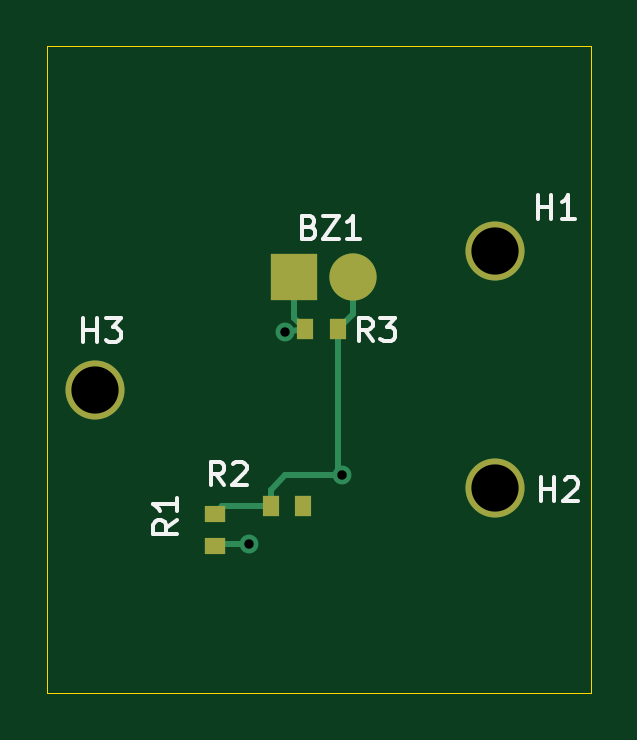
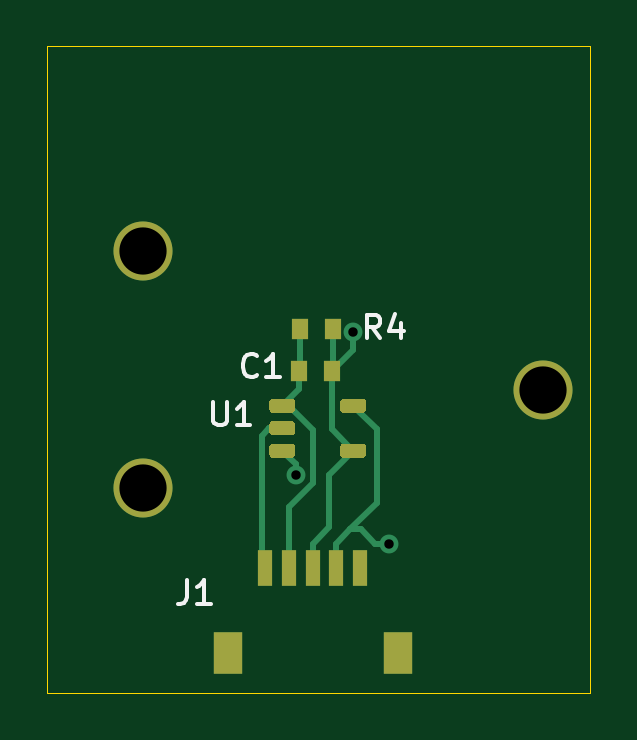
Circuit board: 11 layer files. Board 23.0 x 27.4 mm.
- bottom_copper: dogbone-B_Cu.gbr (5432 bytes)
- bottom_mask: dogbone-B_Mask.gbr (2687 bytes)
- paste: dogbone-B_Paste.gbr (2535 bytes)
- bottom_silk: dogbone-B_SilkS.gbr (2231 bytes)
- outline: dogbone-Edge_Cuts.gbr (678 bytes)
- top_copper: dogbone-F_Cu.gbr (2432 bytes)
- top_mask: dogbone-F_Mask.gbr (988 bytes)
- paste: dogbone-F_Paste.gbr (836 bytes)
- top_silk: dogbone-F_SilkS.gbr (4185 bytes)
- drill: dogbone-NPTH.drl (270 bytes)
- drill: dogbone-PTH.drl (383 bytes)

=== bottom_copper: dogbone-B_Cu.gbr ===
%TF.GenerationSoftware,KiCad,Pcbnew,5.1.10*%
%TF.CreationDate,2021-07-19T16:22:53-07:00*%
%TF.ProjectId,dogbone,646f6762-6f6e-4652-9e6b-696361645f70,rev?*%
%TF.SameCoordinates,Original*%
%TF.FileFunction,Copper,L2,Bot*%
%TF.FilePolarity,Positive*%
%FSLAX46Y46*%
G04 Gerber Fmt 4.6, Leading zero omitted, Abs format (unit mm)*
G04 Created by KiCad (PCBNEW 5.1.10) date 2021-07-19 16:22:53*
%MOMM*%
%LPD*%
G01*
G04 APERTURE LIST*
%TA.AperFunction,SMDPad,CuDef*%
%ADD10R,0.600000X1.550000*%
%TD*%
%TA.AperFunction,SMDPad,CuDef*%
%ADD11R,1.200000X1.800000*%
%TD*%
%TA.AperFunction,SMDPad,CuDef*%
%ADD12R,0.725000X0.900000*%
%TD*%
%TA.AperFunction,ComponentPad*%
%ADD13C,2.500000*%
%TD*%
%TA.AperFunction,ViaPad*%
%ADD14C,0.800000*%
%TD*%
%TA.AperFunction,Conductor*%
%ADD15C,0.250000*%
%TD*%
G04 APERTURE END LIST*
D10*
%TO.P,J1,5*%
%TO.N,Net-(J1-Pad5)*%
X54334400Y-98145600D03*
D11*
%TO.P,J1,6*%
%TO.N,Net-(J1-Pad6)*%
X59934400Y-101745600D03*
X52734400Y-101745600D03*
D10*
%TO.P,J1,4*%
%TO.N,+3V3*%
X55334400Y-98145600D03*
%TO.P,J1,3*%
%TO.N,UNAMP*%
X56334400Y-98145600D03*
%TO.P,J1,2*%
%TO.N,AMP*%
X57334400Y-98145600D03*
%TO.P,J1,1*%
%TO.N,GND*%
X58334400Y-98145600D03*
%TD*%
%TO.P,U1,4*%
%TO.N,UNAMP*%
%TA.AperFunction,SMDPad,CuDef*%
G36*
G01*
X55169900Y-93037600D02*
X55169900Y-93337600D01*
G75*
G02*
X55019900Y-93487600I-150000J0D01*
G01*
X54219900Y-93487600D01*
G75*
G02*
X54069900Y-93337600I0J150000D01*
G01*
X54069900Y-93037600D01*
G75*
G02*
X54219900Y-92887600I150000J0D01*
G01*
X55019900Y-92887600D01*
G75*
G02*
X55169900Y-93037600I0J-150000D01*
G01*
G37*
%TD.AperFunction*%
%TO.P,U1,3*%
%TO.N,VGND*%
%TA.AperFunction,SMDPad,CuDef*%
G36*
G01*
X58169900Y-93037600D02*
X58169900Y-93337600D01*
G75*
G02*
X58019900Y-93487600I-150000J0D01*
G01*
X57219900Y-93487600D01*
G75*
G02*
X57069900Y-93337600I0J150000D01*
G01*
X57069900Y-93037600D01*
G75*
G02*
X57219900Y-92887600I150000J0D01*
G01*
X58019900Y-92887600D01*
G75*
G02*
X58169900Y-93037600I0J-150000D01*
G01*
G37*
%TD.AperFunction*%
%TO.P,U1,2*%
%TO.N,GND*%
%TA.AperFunction,SMDPad,CuDef*%
G36*
G01*
X58169900Y-92087600D02*
X58169900Y-92387600D01*
G75*
G02*
X58019900Y-92537600I-150000J0D01*
G01*
X57219900Y-92537600D01*
G75*
G02*
X57069900Y-92387600I0J150000D01*
G01*
X57069900Y-92087600D01*
G75*
G02*
X57219900Y-91937600I150000J0D01*
G01*
X58019900Y-91937600D01*
G75*
G02*
X58169900Y-92087600I0J-150000D01*
G01*
G37*
%TD.AperFunction*%
%TO.P,U1,5*%
%TO.N,+3V3*%
%TA.AperFunction,SMDPad,CuDef*%
G36*
G01*
X55169900Y-91137600D02*
X55169900Y-91437600D01*
G75*
G02*
X55019900Y-91587600I-150000J0D01*
G01*
X54219900Y-91587600D01*
G75*
G02*
X54069900Y-91437600I0J150000D01*
G01*
X54069900Y-91137600D01*
G75*
G02*
X54219900Y-90987600I150000J0D01*
G01*
X55019900Y-90987600D01*
G75*
G02*
X55169900Y-91137600I0J-150000D01*
G01*
G37*
%TD.AperFunction*%
%TO.P,U1,1*%
%TO.N,AMP*%
%TA.AperFunction,SMDPad,CuDef*%
G36*
G01*
X58169900Y-91137600D02*
X58169900Y-91437600D01*
G75*
G02*
X58019900Y-91587600I-150000J0D01*
G01*
X57219900Y-91587600D01*
G75*
G02*
X57069900Y-91437600I0J150000D01*
G01*
X57069900Y-91137600D01*
G75*
G02*
X57219900Y-90987600I150000J0D01*
G01*
X58019900Y-90987600D01*
G75*
G02*
X58169900Y-91137600I0J-150000D01*
G01*
G37*
%TD.AperFunction*%
%TD*%
D12*
%TO.P,R4,2*%
%TO.N,AMP*%
X56899400Y-89827100D03*
%TO.P,R4,1*%
%TO.N,UNAMP*%
X55524400Y-89827100D03*
%TD*%
%TO.P,C1,2*%
%TO.N,AMP*%
X56857900Y-88049100D03*
%TO.P,C1,1*%
%TO.N,UNAMP*%
X55482900Y-88049100D03*
%TD*%
D13*
%TO.P,H3,1*%
%TO.N,N/C*%
X46577000Y-90623000D03*
%TD*%
%TO.P,H2,1*%
%TO.N,N/C*%
X63520000Y-94760000D03*
%TD*%
%TO.P,H1,1*%
%TO.N,N/C*%
X63520000Y-84740000D03*
%TD*%
D14*
%TO.N,VGND*%
X57048400Y-94208600D03*
%TO.N,UNAMP*%
X54635400Y-88176100D03*
%TO.N,+3V3*%
X53111400Y-97129600D03*
%TD*%
D15*
%TO.N,VGND*%
X57048400Y-93759100D02*
X57619900Y-93187600D01*
X57048400Y-94208600D02*
X57048400Y-93759100D01*
%TO.N,UNAMP*%
X55482900Y-89785600D02*
X55524400Y-89827100D01*
X55482900Y-88049100D02*
X55482900Y-89785600D01*
X55524400Y-92283100D02*
X54619900Y-93187600D01*
X55524400Y-89827100D02*
X55524400Y-92283100D01*
X55635900Y-94203600D02*
X54619900Y-93187600D01*
X54635400Y-88938100D02*
X55524400Y-89827100D01*
X54635400Y-88176100D02*
X54635400Y-88938100D01*
X56334400Y-97120600D02*
X56334400Y-98145600D01*
X55635900Y-96422100D02*
X56334400Y-97120600D01*
X55635900Y-94203600D02*
X55635900Y-96422100D01*
%TO.N,AMP*%
X56857900Y-89785600D02*
X56899400Y-89827100D01*
X56857900Y-88049100D02*
X56857900Y-89785600D01*
X56899400Y-90567100D02*
X57619900Y-91287600D01*
X56899400Y-89827100D02*
X56899400Y-90567100D01*
X56323399Y-94556601D02*
X57334400Y-95567602D01*
X56323399Y-92312333D02*
X56323399Y-94556601D01*
X57348132Y-91287600D02*
X56323399Y-92312333D01*
X57334400Y-95567602D02*
X57334400Y-98145600D01*
X57619900Y-91287600D02*
X57348132Y-91287600D01*
%TO.N,+3V3*%
X53619400Y-92288100D02*
X54619900Y-91287600D01*
X55334400Y-97120600D02*
X55334400Y-98145600D01*
X53619400Y-92288100D02*
X53619400Y-95405600D01*
X54298398Y-96521600D02*
X53690398Y-97129600D01*
X54735400Y-96521600D02*
X54298398Y-96521600D01*
X53619400Y-95405600D02*
X54735400Y-96521600D01*
X54735400Y-96521600D02*
X55334400Y-97120600D01*
X53690398Y-97129600D02*
X53111400Y-97129600D01*
X53111400Y-97129600D02*
X53111400Y-97129600D01*
%TO.N,GND*%
X58169900Y-92237600D02*
X57619900Y-92237600D01*
X58494910Y-92562610D02*
X58169900Y-92237600D01*
X58494910Y-97985090D02*
X58334400Y-98145600D01*
X58494910Y-92562610D02*
X58494910Y-97985090D01*
%TD*%
M02*

=== bottom_mask: dogbone-B_Mask.gbr ===
%TF.GenerationSoftware,KiCad,Pcbnew,5.1.10*%
%TF.CreationDate,2021-07-19T16:22:53-07:00*%
%TF.ProjectId,dogbone,646f6762-6f6e-4652-9e6b-696361645f70,rev?*%
%TF.SameCoordinates,Original*%
%TF.FileFunction,Soldermask,Bot*%
%TF.FilePolarity,Negative*%
%FSLAX46Y46*%
G04 Gerber Fmt 4.6, Leading zero omitted, Abs format (unit mm)*
G04 Created by KiCad (PCBNEW 5.1.10) date 2021-07-19 16:22:53*
%MOMM*%
%LPD*%
G01*
G04 APERTURE LIST*
%ADD10R,0.600000X1.550000*%
%ADD11R,1.200000X1.800000*%
%ADD12R,0.725000X0.900000*%
%ADD13C,2.500000*%
G04 APERTURE END LIST*
D10*
%TO.C,J1*%
X54334400Y-98145600D03*
D11*
X59934400Y-101745600D03*
X52734400Y-101745600D03*
D10*
X55334400Y-98145600D03*
X56334400Y-98145600D03*
X57334400Y-98145600D03*
X58334400Y-98145600D03*
%TD*%
%TO.C,U1*%
G36*
G01*
X55169900Y-93037600D02*
X55169900Y-93337600D01*
G75*
G02*
X55019900Y-93487600I-150000J0D01*
G01*
X54219900Y-93487600D01*
G75*
G02*
X54069900Y-93337600I0J150000D01*
G01*
X54069900Y-93037600D01*
G75*
G02*
X54219900Y-92887600I150000J0D01*
G01*
X55019900Y-92887600D01*
G75*
G02*
X55169900Y-93037600I0J-150000D01*
G01*
G37*
G36*
G01*
X58169900Y-93037600D02*
X58169900Y-93337600D01*
G75*
G02*
X58019900Y-93487600I-150000J0D01*
G01*
X57219900Y-93487600D01*
G75*
G02*
X57069900Y-93337600I0J150000D01*
G01*
X57069900Y-93037600D01*
G75*
G02*
X57219900Y-92887600I150000J0D01*
G01*
X58019900Y-92887600D01*
G75*
G02*
X58169900Y-93037600I0J-150000D01*
G01*
G37*
G36*
G01*
X58169900Y-92087600D02*
X58169900Y-92387600D01*
G75*
G02*
X58019900Y-92537600I-150000J0D01*
G01*
X57219900Y-92537600D01*
G75*
G02*
X57069900Y-92387600I0J150000D01*
G01*
X57069900Y-92087600D01*
G75*
G02*
X57219900Y-91937600I150000J0D01*
G01*
X58019900Y-91937600D01*
G75*
G02*
X58169900Y-92087600I0J-150000D01*
G01*
G37*
G36*
G01*
X55169900Y-91137600D02*
X55169900Y-91437600D01*
G75*
G02*
X55019900Y-91587600I-150000J0D01*
G01*
X54219900Y-91587600D01*
G75*
G02*
X54069900Y-91437600I0J150000D01*
G01*
X54069900Y-91137600D01*
G75*
G02*
X54219900Y-90987600I150000J0D01*
G01*
X55019900Y-90987600D01*
G75*
G02*
X55169900Y-91137600I0J-150000D01*
G01*
G37*
G36*
G01*
X58169900Y-91137600D02*
X58169900Y-91437600D01*
G75*
G02*
X58019900Y-91587600I-150000J0D01*
G01*
X57219900Y-91587600D01*
G75*
G02*
X57069900Y-91437600I0J150000D01*
G01*
X57069900Y-91137600D01*
G75*
G02*
X57219900Y-90987600I150000J0D01*
G01*
X58019900Y-90987600D01*
G75*
G02*
X58169900Y-91137600I0J-150000D01*
G01*
G37*
%TD*%
D12*
%TO.C,R4*%
X56899400Y-89827100D03*
X55524400Y-89827100D03*
%TD*%
%TO.C,C1*%
X56857900Y-88049100D03*
X55482900Y-88049100D03*
%TD*%
D13*
%TO.C,H3*%
X46577000Y-90623000D03*
%TD*%
%TO.C,H2*%
X63520000Y-94760000D03*
%TD*%
%TO.C,H1*%
X63520000Y-84740000D03*
%TD*%
M02*

=== paste: dogbone-B_Paste.gbr ===
%TF.GenerationSoftware,KiCad,Pcbnew,5.1.10*%
%TF.CreationDate,2021-07-19T16:22:53-07:00*%
%TF.ProjectId,dogbone,646f6762-6f6e-4652-9e6b-696361645f70,rev?*%
%TF.SameCoordinates,Original*%
%TF.FileFunction,Paste,Bot*%
%TF.FilePolarity,Positive*%
%FSLAX46Y46*%
G04 Gerber Fmt 4.6, Leading zero omitted, Abs format (unit mm)*
G04 Created by KiCad (PCBNEW 5.1.10) date 2021-07-19 16:22:53*
%MOMM*%
%LPD*%
G01*
G04 APERTURE LIST*
%ADD10R,0.600000X1.550000*%
%ADD11R,1.200000X1.800000*%
%ADD12R,0.725000X0.900000*%
G04 APERTURE END LIST*
D10*
%TO.C,J1*%
X54334400Y-98145600D03*
D11*
X59934400Y-101745600D03*
X52734400Y-101745600D03*
D10*
X55334400Y-98145600D03*
X56334400Y-98145600D03*
X57334400Y-98145600D03*
X58334400Y-98145600D03*
%TD*%
%TO.C,U1*%
G36*
G01*
X55169900Y-93037600D02*
X55169900Y-93337600D01*
G75*
G02*
X55019900Y-93487600I-150000J0D01*
G01*
X54219900Y-93487600D01*
G75*
G02*
X54069900Y-93337600I0J150000D01*
G01*
X54069900Y-93037600D01*
G75*
G02*
X54219900Y-92887600I150000J0D01*
G01*
X55019900Y-92887600D01*
G75*
G02*
X55169900Y-93037600I0J-150000D01*
G01*
G37*
G36*
G01*
X58169900Y-93037600D02*
X58169900Y-93337600D01*
G75*
G02*
X58019900Y-93487600I-150000J0D01*
G01*
X57219900Y-93487600D01*
G75*
G02*
X57069900Y-93337600I0J150000D01*
G01*
X57069900Y-93037600D01*
G75*
G02*
X57219900Y-92887600I150000J0D01*
G01*
X58019900Y-92887600D01*
G75*
G02*
X58169900Y-93037600I0J-150000D01*
G01*
G37*
G36*
G01*
X58169900Y-92087600D02*
X58169900Y-92387600D01*
G75*
G02*
X58019900Y-92537600I-150000J0D01*
G01*
X57219900Y-92537600D01*
G75*
G02*
X57069900Y-92387600I0J150000D01*
G01*
X57069900Y-92087600D01*
G75*
G02*
X57219900Y-91937600I150000J0D01*
G01*
X58019900Y-91937600D01*
G75*
G02*
X58169900Y-92087600I0J-150000D01*
G01*
G37*
G36*
G01*
X55169900Y-91137600D02*
X55169900Y-91437600D01*
G75*
G02*
X55019900Y-91587600I-150000J0D01*
G01*
X54219900Y-91587600D01*
G75*
G02*
X54069900Y-91437600I0J150000D01*
G01*
X54069900Y-91137600D01*
G75*
G02*
X54219900Y-90987600I150000J0D01*
G01*
X55019900Y-90987600D01*
G75*
G02*
X55169900Y-91137600I0J-150000D01*
G01*
G37*
G36*
G01*
X58169900Y-91137600D02*
X58169900Y-91437600D01*
G75*
G02*
X58019900Y-91587600I-150000J0D01*
G01*
X57219900Y-91587600D01*
G75*
G02*
X57069900Y-91437600I0J150000D01*
G01*
X57069900Y-91137600D01*
G75*
G02*
X57219900Y-90987600I150000J0D01*
G01*
X58019900Y-90987600D01*
G75*
G02*
X58169900Y-91137600I0J-150000D01*
G01*
G37*
%TD*%
D12*
%TO.C,R4*%
X56899400Y-89827100D03*
X55524400Y-89827100D03*
%TD*%
%TO.C,C1*%
X56857900Y-88049100D03*
X55482900Y-88049100D03*
%TD*%
M02*

=== bottom_silk: dogbone-B_SilkS.gbr ===
%TF.GenerationSoftware,KiCad,Pcbnew,5.1.10*%
%TF.CreationDate,2021-07-19T16:22:53-07:00*%
%TF.ProjectId,dogbone,646f6762-6f6e-4652-9e6b-696361645f70,rev?*%
%TF.SameCoordinates,Original*%
%TF.FileFunction,Legend,Bot*%
%TF.FilePolarity,Positive*%
%FSLAX46Y46*%
G04 Gerber Fmt 4.6, Leading zero omitted, Abs format (unit mm)*
G04 Created by KiCad (PCBNEW 5.1.10) date 2021-07-19 16:22:53*
%MOMM*%
%LPD*%
G01*
G04 APERTURE LIST*
%ADD10C,0.150000*%
G04 APERTURE END LIST*
%TO.C,J1*%
D10*
X61648933Y-98664780D02*
X61648933Y-99379066D01*
X61696552Y-99521923D01*
X61791790Y-99617161D01*
X61934647Y-99664780D01*
X62029885Y-99664780D01*
X60648933Y-99664780D02*
X61220361Y-99664780D01*
X60934647Y-99664780D02*
X60934647Y-98664780D01*
X61029885Y-98807638D01*
X61125123Y-98902876D01*
X61220361Y-98950495D01*
%TO.C,U1*%
X60540804Y-91120980D02*
X60540804Y-91930504D01*
X60493185Y-92025742D01*
X60445566Y-92073361D01*
X60350328Y-92120980D01*
X60159852Y-92120980D01*
X60064614Y-92073361D01*
X60016995Y-92025742D01*
X59969376Y-91930504D01*
X59969376Y-91120980D01*
X58969376Y-92120980D02*
X59540804Y-92120980D01*
X59255090Y-92120980D02*
X59255090Y-91120980D01*
X59350328Y-91263838D01*
X59445566Y-91359076D01*
X59540804Y-91406695D01*
%TO.C,R4*%
X53468566Y-88437980D02*
X53801900Y-87961790D01*
X54039995Y-88437980D02*
X54039995Y-87437980D01*
X53659042Y-87437980D01*
X53563804Y-87485600D01*
X53516185Y-87533219D01*
X53468566Y-87628457D01*
X53468566Y-87771314D01*
X53516185Y-87866552D01*
X53563804Y-87914171D01*
X53659042Y-87961790D01*
X54039995Y-87961790D01*
X52611423Y-87771314D02*
X52611423Y-88437980D01*
X52849519Y-87390361D02*
X53087614Y-88104647D01*
X52468566Y-88104647D01*
%TO.C,C1*%
X58675566Y-89993742D02*
X58723185Y-90041361D01*
X58866042Y-90088980D01*
X58961280Y-90088980D01*
X59104138Y-90041361D01*
X59199376Y-89946123D01*
X59246995Y-89850885D01*
X59294614Y-89660409D01*
X59294614Y-89517552D01*
X59246995Y-89327076D01*
X59199376Y-89231838D01*
X59104138Y-89136600D01*
X58961280Y-89088980D01*
X58866042Y-89088980D01*
X58723185Y-89136600D01*
X58675566Y-89184219D01*
X57723185Y-90088980D02*
X58294614Y-90088980D01*
X58008900Y-90088980D02*
X58008900Y-89088980D01*
X58104138Y-89231838D01*
X58199376Y-89327076D01*
X58294614Y-89374695D01*
%TD*%
M02*

=== outline: dogbone-Edge_Cuts.gbr ===
%TF.GenerationSoftware,KiCad,Pcbnew,5.1.10*%
%TF.CreationDate,2021-07-19T16:22:53-07:00*%
%TF.ProjectId,dogbone,646f6762-6f6e-4652-9e6b-696361645f70,rev?*%
%TF.SameCoordinates,Original*%
%TF.FileFunction,Profile,NP*%
%FSLAX46Y46*%
G04 Gerber Fmt 4.6, Leading zero omitted, Abs format (unit mm)*
G04 Created by KiCad (PCBNEW 5.1.10) date 2021-07-19 16:22:53*
%MOMM*%
%LPD*%
G01*
G04 APERTURE LIST*
%TA.AperFunction,Profile*%
%ADD10C,0.050000*%
%TD*%
G04 APERTURE END LIST*
D10*
X67577000Y-76073000D02*
X67577000Y-103427000D01*
X44577000Y-103427000D02*
X67577000Y-103427000D01*
X44577000Y-76073000D02*
X67577000Y-76073000D01*
X44577000Y-76073000D02*
X44577000Y-103427000D01*
M02*

=== top_copper: dogbone-F_Cu.gbr ===
%TF.GenerationSoftware,KiCad,Pcbnew,5.1.10*%
%TF.CreationDate,2021-07-19T16:22:53-07:00*%
%TF.ProjectId,dogbone,646f6762-6f6e-4652-9e6b-696361645f70,rev?*%
%TF.SameCoordinates,Original*%
%TF.FileFunction,Copper,L1,Top*%
%TF.FilePolarity,Positive*%
%FSLAX46Y46*%
G04 Gerber Fmt 4.6, Leading zero omitted, Abs format (unit mm)*
G04 Created by KiCad (PCBNEW 5.1.10) date 2021-07-19 16:22:53*
%MOMM*%
%LPD*%
G01*
G04 APERTURE LIST*
%TA.AperFunction,SMDPad,CuDef*%
%ADD10R,0.725000X0.900000*%
%TD*%
%TA.AperFunction,SMDPad,CuDef*%
%ADD11R,0.900000X0.725000*%
%TD*%
%TA.AperFunction,SMDPad,CuDef*%
%ADD12C,2.000000*%
%TD*%
%TA.AperFunction,SMDPad,CuDef*%
%ADD13R,2.000000X2.000000*%
%TD*%
%TA.AperFunction,ComponentPad*%
%ADD14C,2.500000*%
%TD*%
%TA.AperFunction,ViaPad*%
%ADD15C,0.800000*%
%TD*%
%TA.AperFunction,Conductor*%
%ADD16C,0.250000*%
%TD*%
G04 APERTURE END LIST*
D10*
%TO.P,R3,2*%
%TO.N,UNAMP*%
X55482900Y-88049100D03*
%TO.P,R3,1*%
%TO.N,VGND*%
X56857900Y-88049100D03*
%TD*%
%TO.P,R2,2*%
%TO.N,GND*%
X55397400Y-95542100D03*
%TO.P,R2,1*%
%TO.N,VGND*%
X54022400Y-95542100D03*
%TD*%
D11*
%TO.P,R1,2*%
%TO.N,VGND*%
X51650900Y-95859600D03*
%TO.P,R1,1*%
%TO.N,+3V3*%
X51650900Y-97234600D03*
%TD*%
D12*
%TO.P,BZ1,2*%
%TO.N,VGND*%
X57516400Y-85826600D03*
D13*
%TO.P,BZ1,1*%
%TO.N,UNAMP*%
X55016400Y-85826600D03*
%TD*%
D14*
%TO.P,H3,1*%
%TO.N,N/C*%
X46577000Y-90623000D03*
%TD*%
%TO.P,H2,1*%
%TO.N,N/C*%
X63520000Y-94760000D03*
%TD*%
%TO.P,H1,1*%
%TO.N,N/C*%
X63520000Y-84740000D03*
%TD*%
D15*
%TO.N,VGND*%
X57048400Y-94208600D03*
%TO.N,UNAMP*%
X54635400Y-88176100D03*
%TO.N,+3V3*%
X53111400Y-97129600D03*
%TD*%
D16*
%TO.N,VGND*%
X54022400Y-94842100D02*
X54655900Y-94208600D01*
X54022400Y-95542100D02*
X54022400Y-94842100D01*
X54655900Y-94208600D02*
X57048400Y-94208600D01*
X57048400Y-94208600D02*
X57048400Y-94208600D01*
X57516400Y-87390600D02*
X56857900Y-88049100D01*
X57516400Y-85826600D02*
X57516400Y-87390600D01*
X56857900Y-94018100D02*
X57048400Y-94208600D01*
X56857900Y-88049100D02*
X56857900Y-94018100D01*
X51968400Y-95542100D02*
X51650900Y-95859600D01*
X54022400Y-95542100D02*
X51968400Y-95542100D01*
%TO.N,UNAMP*%
X55016400Y-87582600D02*
X55482900Y-88049100D01*
X55016400Y-85826600D02*
X55016400Y-87582600D01*
X55482900Y-88049100D02*
X54635400Y-88176100D01*
X54635400Y-88176100D02*
X54762400Y-88049100D01*
%TO.N,+3V3*%
X51755900Y-97129600D02*
X51650900Y-97234600D01*
X53111400Y-97129600D02*
X51755900Y-97129600D01*
%TD*%
M02*

=== top_mask: dogbone-F_Mask.gbr ===
%TF.GenerationSoftware,KiCad,Pcbnew,5.1.10*%
%TF.CreationDate,2021-07-19T16:22:53-07:00*%
%TF.ProjectId,dogbone,646f6762-6f6e-4652-9e6b-696361645f70,rev?*%
%TF.SameCoordinates,Original*%
%TF.FileFunction,Soldermask,Top*%
%TF.FilePolarity,Negative*%
%FSLAX46Y46*%
G04 Gerber Fmt 4.6, Leading zero omitted, Abs format (unit mm)*
G04 Created by KiCad (PCBNEW 5.1.10) date 2021-07-19 16:22:53*
%MOMM*%
%LPD*%
G01*
G04 APERTURE LIST*
%ADD10R,0.725000X0.900000*%
%ADD11R,0.900000X0.725000*%
%ADD12C,2.000000*%
%ADD13R,2.000000X2.000000*%
%ADD14C,2.500000*%
G04 APERTURE END LIST*
D10*
%TO.C,R3*%
X55482900Y-88049100D03*
X56857900Y-88049100D03*
%TD*%
%TO.C,R2*%
X55397400Y-95542100D03*
X54022400Y-95542100D03*
%TD*%
D11*
%TO.C,R1*%
X51650900Y-95859600D03*
X51650900Y-97234600D03*
%TD*%
D12*
%TO.C,BZ1*%
X57516400Y-85826600D03*
D13*
X55016400Y-85826600D03*
%TD*%
D14*
%TO.C,H3*%
X46577000Y-90623000D03*
%TD*%
%TO.C,H2*%
X63520000Y-94760000D03*
%TD*%
%TO.C,H1*%
X63520000Y-84740000D03*
%TD*%
M02*

=== paste: dogbone-F_Paste.gbr ===
%TF.GenerationSoftware,KiCad,Pcbnew,5.1.10*%
%TF.CreationDate,2021-07-19T16:22:53-07:00*%
%TF.ProjectId,dogbone,646f6762-6f6e-4652-9e6b-696361645f70,rev?*%
%TF.SameCoordinates,Original*%
%TF.FileFunction,Paste,Top*%
%TF.FilePolarity,Positive*%
%FSLAX46Y46*%
G04 Gerber Fmt 4.6, Leading zero omitted, Abs format (unit mm)*
G04 Created by KiCad (PCBNEW 5.1.10) date 2021-07-19 16:22:53*
%MOMM*%
%LPD*%
G01*
G04 APERTURE LIST*
%ADD10R,0.725000X0.900000*%
%ADD11R,0.900000X0.725000*%
%ADD12C,2.000000*%
%ADD13R,2.000000X2.000000*%
G04 APERTURE END LIST*
D10*
%TO.C,R3*%
X55482900Y-88049100D03*
X56857900Y-88049100D03*
%TD*%
%TO.C,R2*%
X55397400Y-95542100D03*
X54022400Y-95542100D03*
%TD*%
D11*
%TO.C,R1*%
X51650900Y-95859600D03*
X51650900Y-97234600D03*
%TD*%
D12*
%TO.C,BZ1*%
X57516400Y-85826600D03*
D13*
X55016400Y-85826600D03*
%TD*%
M02*

=== top_silk: dogbone-F_SilkS.gbr ===
%TF.GenerationSoftware,KiCad,Pcbnew,5.1.10*%
%TF.CreationDate,2021-07-19T16:22:53-07:00*%
%TF.ProjectId,dogbone,646f6762-6f6e-4652-9e6b-696361645f70,rev?*%
%TF.SameCoordinates,Original*%
%TF.FileFunction,Legend,Top*%
%TF.FilePolarity,Positive*%
%FSLAX46Y46*%
G04 Gerber Fmt 4.6, Leading zero omitted, Abs format (unit mm)*
G04 Created by KiCad (PCBNEW 5.1.10) date 2021-07-19 16:22:53*
%MOMM*%
%LPD*%
G01*
G04 APERTURE LIST*
%ADD10C,0.150000*%
G04 APERTURE END LIST*
%TO.C,R3*%
D10*
X58342233Y-88564980D02*
X58008900Y-88088790D01*
X57770804Y-88564980D02*
X57770804Y-87564980D01*
X58151757Y-87564980D01*
X58246995Y-87612600D01*
X58294614Y-87660219D01*
X58342233Y-87755457D01*
X58342233Y-87898314D01*
X58294614Y-87993552D01*
X58246995Y-88041171D01*
X58151757Y-88088790D01*
X57770804Y-88088790D01*
X58675566Y-87564980D02*
X59294614Y-87564980D01*
X58961280Y-87945933D01*
X59104138Y-87945933D01*
X59199376Y-87993552D01*
X59246995Y-88041171D01*
X59294614Y-88136409D01*
X59294614Y-88374504D01*
X59246995Y-88469742D01*
X59199376Y-88517361D01*
X59104138Y-88564980D01*
X58818423Y-88564980D01*
X58723185Y-88517361D01*
X58675566Y-88469742D01*
%TO.C,R2*%
X52055733Y-94660980D02*
X51722400Y-94184790D01*
X51484304Y-94660980D02*
X51484304Y-93660980D01*
X51865257Y-93660980D01*
X51960495Y-93708600D01*
X52008114Y-93756219D01*
X52055733Y-93851457D01*
X52055733Y-93994314D01*
X52008114Y-94089552D01*
X51960495Y-94137171D01*
X51865257Y-94184790D01*
X51484304Y-94184790D01*
X52436685Y-93756219D02*
X52484304Y-93708600D01*
X52579542Y-93660980D01*
X52817638Y-93660980D01*
X52912876Y-93708600D01*
X52960495Y-93756219D01*
X53008114Y-93851457D01*
X53008114Y-93946695D01*
X52960495Y-94089552D01*
X52389066Y-94660980D01*
X53008114Y-94660980D01*
%TO.C,R1*%
X50063280Y-96131266D02*
X49587090Y-96464600D01*
X50063280Y-96702695D02*
X49063280Y-96702695D01*
X49063280Y-96321742D01*
X49110900Y-96226504D01*
X49158519Y-96178885D01*
X49253757Y-96131266D01*
X49396614Y-96131266D01*
X49491852Y-96178885D01*
X49539471Y-96226504D01*
X49587090Y-96321742D01*
X49587090Y-96702695D01*
X50063280Y-95178885D02*
X50063280Y-95750314D01*
X50063280Y-95464600D02*
X49063280Y-95464600D01*
X49206138Y-95559838D01*
X49301376Y-95655076D01*
X49348995Y-95750314D01*
%TO.C,BZ1*%
X55675447Y-83715171D02*
X55818304Y-83762790D01*
X55865923Y-83810409D01*
X55913542Y-83905647D01*
X55913542Y-84048504D01*
X55865923Y-84143742D01*
X55818304Y-84191361D01*
X55723066Y-84238980D01*
X55342114Y-84238980D01*
X55342114Y-83238980D01*
X55675447Y-83238980D01*
X55770685Y-83286600D01*
X55818304Y-83334219D01*
X55865923Y-83429457D01*
X55865923Y-83524695D01*
X55818304Y-83619933D01*
X55770685Y-83667552D01*
X55675447Y-83715171D01*
X55342114Y-83715171D01*
X56246876Y-83238980D02*
X56913542Y-83238980D01*
X56246876Y-84238980D01*
X56913542Y-84238980D01*
X57818304Y-84238980D02*
X57246876Y-84238980D01*
X57532590Y-84238980D02*
X57532590Y-83238980D01*
X57437352Y-83381838D01*
X57342114Y-83477076D01*
X57246876Y-83524695D01*
%TO.C,H3*%
X46101095Y-88590380D02*
X46101095Y-87590380D01*
X46101095Y-88066571D02*
X46672523Y-88066571D01*
X46672523Y-88590380D02*
X46672523Y-87590380D01*
X47053476Y-87590380D02*
X47672523Y-87590380D01*
X47339190Y-87971333D01*
X47482047Y-87971333D01*
X47577285Y-88018952D01*
X47624904Y-88066571D01*
X47672523Y-88161809D01*
X47672523Y-88399904D01*
X47624904Y-88495142D01*
X47577285Y-88542761D01*
X47482047Y-88590380D01*
X47196333Y-88590380D01*
X47101095Y-88542761D01*
X47053476Y-88495142D01*
%TO.C,H2*%
X65468595Y-95321380D02*
X65468595Y-94321380D01*
X65468595Y-94797571D02*
X66040023Y-94797571D01*
X66040023Y-95321380D02*
X66040023Y-94321380D01*
X66468595Y-94416619D02*
X66516214Y-94369000D01*
X66611452Y-94321380D01*
X66849547Y-94321380D01*
X66944785Y-94369000D01*
X66992404Y-94416619D01*
X67040023Y-94511857D01*
X67040023Y-94607095D01*
X66992404Y-94749952D01*
X66420976Y-95321380D01*
X67040023Y-95321380D01*
%TO.C,H1*%
X65341595Y-83383380D02*
X65341595Y-82383380D01*
X65341595Y-82859571D02*
X65913023Y-82859571D01*
X65913023Y-83383380D02*
X65913023Y-82383380D01*
X66913023Y-83383380D02*
X66341595Y-83383380D01*
X66627309Y-83383380D02*
X66627309Y-82383380D01*
X66532071Y-82526238D01*
X66436833Y-82621476D01*
X66341595Y-82669095D01*
%TD*%
M02*

=== drill: dogbone-NPTH.drl ===
M48
; DRILL file {KiCad 5.1.10} date Mon Jul 19 16:22:56 2021
; FORMAT={-:-/ absolute / inch / decimal}
; #@! TF.CreationDate,2021-07-19T16:22:56-07:00
; #@! TF.GenerationSoftware,Kicad,Pcbnew,5.1.10
; #@! TF.FileFunction,NonPlated,1,2,NPTH
FMAT,2
INCH
%
G90
G05
T0
M30

=== drill: dogbone-PTH.drl ===
M48
; DRILL file {KiCad 5.1.10} date Mon Jul 19 16:22:56 2021
; FORMAT={-:-/ absolute / inch / decimal}
; #@! TF.CreationDate,2021-07-19T16:22:56-07:00
; #@! TF.GenerationSoftware,Kicad,Pcbnew,5.1.10
; #@! TF.FileFunction,Plated,1,2,PTH
FMAT,2
INCH
T1C0.0157
T2C0.0787
%
G90
G05
T1
X2.091Y-3.824
X2.151Y-3.4715
X2.246Y-3.709
T2
X1.8337Y-3.5678
X2.5008Y-3.3362
X2.5008Y-3.7307
T0
M30

